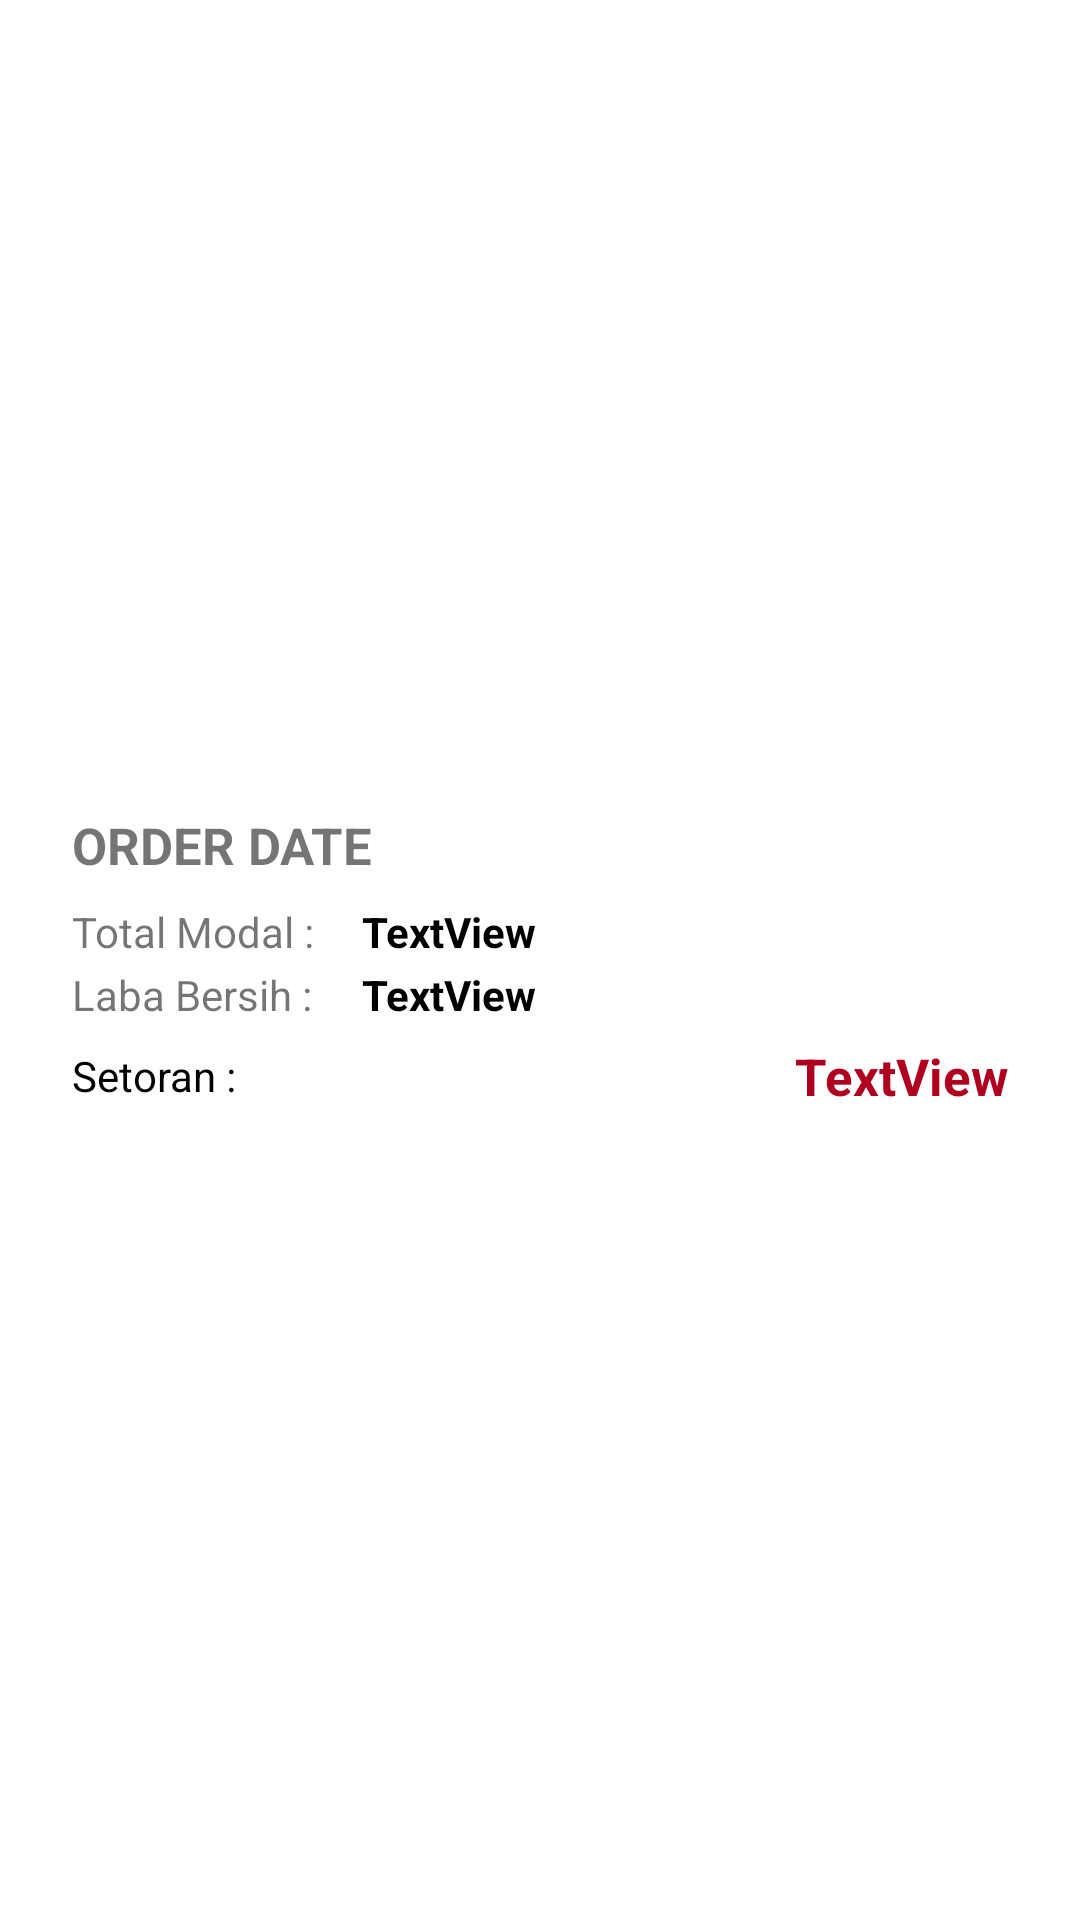

Layout XML and referenced resources for this Android screen:
<!-- AndroidManifest.xml: application theme Theme.AbdanCell -->
<!-- res/layout/vh_list_penjualan.xml -->
<?xml version="1.0" encoding="utf-8"?>
<androidx.constraintlayout.widget.ConstraintLayout xmlns:android="http://schemas.android.com/apk/res/android"
    xmlns:app="http://schemas.android.com/apk/res-auto"
    xmlns:tools="http://schemas.android.com/tools"
    android:layout_width="match_parent"
    android:layout_height="wrap_content"
    android:background="@color/blue">

    <androidx.constraintlayout.widget.ConstraintLayout
        android:layout_width="match_parent"
        android:layout_height="wrap_content"
        android:layout_marginBottom="2dp"
        android:background="@color/white"
        app:layout_constraintBottom_toBottomOf="parent"
        app:layout_constraintEnd_toEndOf="parent"
        app:layout_constraintStart_toStartOf="parent"
        app:layout_constraintTop_toTopOf="parent">

        <TextView
            android:id="@+id/txtRVOrderDate"
            android:layout_width="wrap_content"
            android:layout_height="wrap_content"
            android:layout_marginStart="24dp"
            android:layout_marginTop="8dp"
            android:text="Order Date"
            android:textAllCaps="true"
            android:textColor="@color/blue"
            android:textSize="17sp"
            android:textStyle="bold"
            app:layout_constraintStart_toStartOf="parent"
            app:layout_constraintTop_toTopOf="parent" />

        <TextView
            android:id="@+id/textView9"
            android:layout_width="wrap_content"
            android:layout_height="wrap_content"
            android:layout_marginTop="8dp"
            android:text="Total Modal :"
            app:layout_constraintStart_toStartOf="@+id/txtRVOrderDate"
            app:layout_constraintTop_toBottomOf="@+id/txtRVOrderDate" />

        <TextView
            android:id="@+id/txtRVOrderSubtotalHPP"
            android:layout_width="wrap_content"
            android:layout_height="wrap_content"
            android:layout_marginStart="16dp"
            android:text="TextView"
            android:textColor="@color/black"
            android:textStyle="bold"
            app:layout_constraintBottom_toBottomOf="@+id/textView9"
            app:layout_constraintStart_toEndOf="@+id/textView9"
            app:layout_constraintTop_toTopOf="@+id/textView9" />

        <TextView
            android:id="@+id/textView"
            android:layout_width="wrap_content"
            android:layout_height="wrap_content"
            android:layout_marginTop="2dp"
            android:text="Laba Bersih :"
            app:layout_constraintStart_toStartOf="@+id/textView9"
            app:layout_constraintTop_toBottomOf="@+id/textView9" />

        <TextView
            android:id="@+id/txtRVOrderSubtotalMargin"
            android:layout_width="wrap_content"
            android:layout_height="wrap_content"
            android:text="TextView"
            android:textColor="@color/black"
            android:textStyle="bold"
            app:layout_constraintBottom_toBottomOf="@+id/textView"
            app:layout_constraintStart_toStartOf="@+id/txtRVOrderSubtotalHPP"
            app:layout_constraintTop_toTopOf="@+id/textView" />

        <TextView
            android:id="@+id/textView6"
            android:layout_width="wrap_content"
            android:layout_height="wrap_content"
            android:layout_marginTop="8dp"
            android:layout_marginBottom="8dp"
            android:text="Setoran :"
            android:textColor="@color/black"
            app:layout_constraintBottom_toBottomOf="parent"
            app:layout_constraintStart_toStartOf="@+id/textView"
            app:layout_constraintTop_toBottomOf="@+id/textView" />

        <TextView
            android:id="@+id/txtRVOrderSubtotalSetoran"
            android:layout_width="wrap_content"
            android:layout_height="wrap_content"
            android:layout_marginEnd="24dp"
            android:text="TextView"
            android:textColor="@color/design_default_color_error"
            android:textSize="17sp"
            android:textStyle="bold"
            app:layout_constraintBottom_toBottomOf="@+id/textView6"
            app:layout_constraintEnd_toEndOf="parent"
            app:layout_constraintTop_toTopOf="@+id/textView6" />
    </androidx.constraintlayout.widget.ConstraintLayout>

</androidx.constraintlayout.widget.ConstraintLayout>
<!-- resources referenced by this layout -->
<resources>
  <style name="Theme.AbdanCell" parent="Theme.MaterialComponents.DayNight.NoActionBar">
          
          <item name="colorPrimary">@color/purple_500</item>
          <item name="colorPrimaryVariant">@color/purple_700</item>
          <item name="colorOnPrimary">@color/white</item>
          
          <item name="colorSecondary">@color/teal_200</item>
          <item name="colorSecondaryVariant">@color/teal_700</item>
          <item name="colorOnSecondary">@color/black</item>
          
          <item name="android:statusBarColor">?attr/colorPrimaryVariant</item>
          
      </style>
  <!-- not gathered from this repository: default colours our renderer supplied (Android Studio template values) -->
  <color name="purple_500">#FF6200EE</color>
  <color name="purple_700">#FF3700B3</color>
  <color name="teal_200">#FF03DAC5</color>
  <color name="teal_700">#FF018786</color>
  <color name="black">#FF000000</color>
  <color name="white">#FFFFFFFF</color>
</resources>
